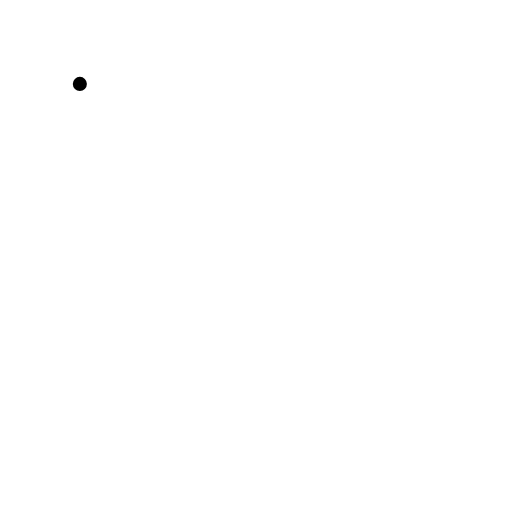
t = 0.00 s
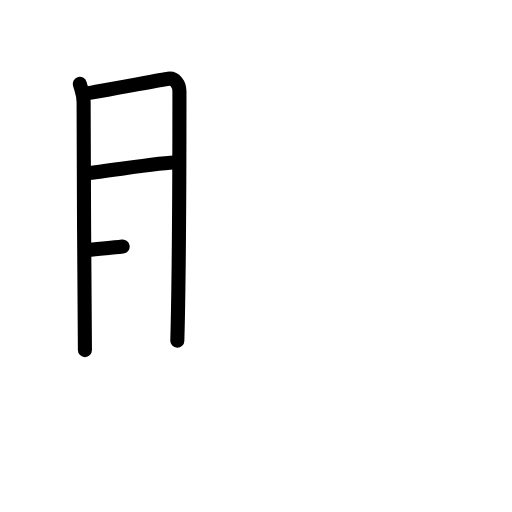
t = 3.40 s
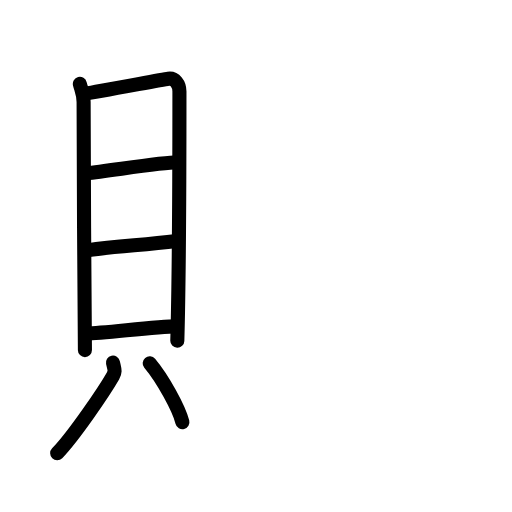
t = 6.80 s
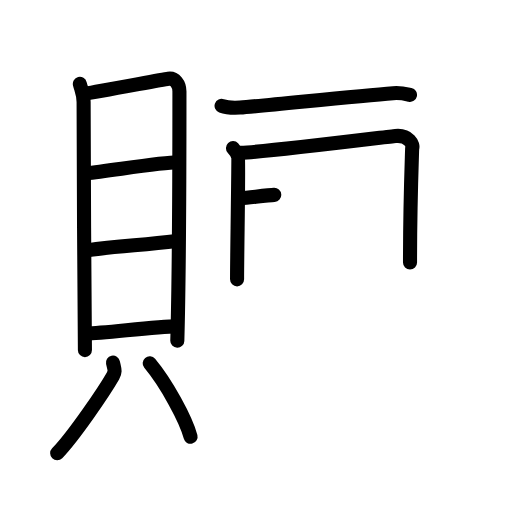
t = 10.20 s
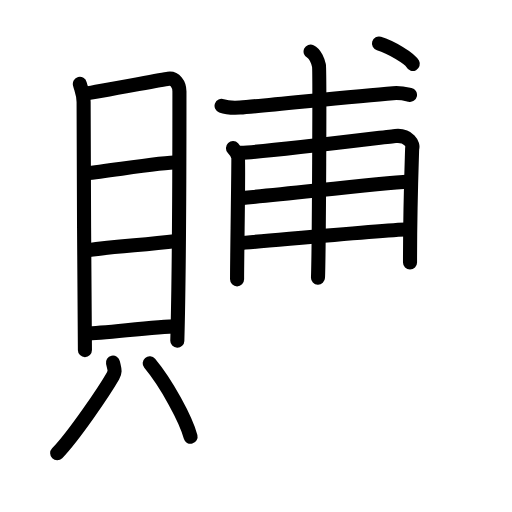
t = 13.60 s
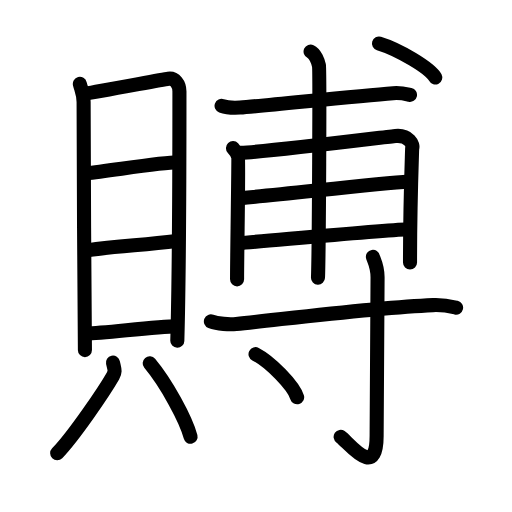
t = 17.00 s

The animated SVG that drew these frames (rendered in a browser with its animation timeline set to each time). Animation: 47 SMIL elements (animate=47); one cycle of 17.00 s.

<?xml version="1.0" encoding="UTF-8"?>
<!--
AniKanjiVG is licensed by CC-BY-SA Paul C. Sommerhoff (https://bitbucket.org/sommerhoff/anikanjivg).
AniKanjiVG uses KanjiVG which is licensed by CC-BY-SA Ulrich Apel (http://kanjivg.tagaini.net).
See also http://creativecommons.org/licenses/by-sa/3.0/
-->
<svg xmlns:kvg='http://kanjivg.tagaini.net' xmlns='http://www.w3.org/2000/svg' width='109' height='109' viewBox='0 0 109 109' style='fill:none;stroke:#000000;stroke-width:3;stroke-linecap:round;stroke-linejoin:round;' id="kvg:kanji_08cfb"><g id="kvg:08cfb" kvg:element="賻"><g id="kvg:08cfb-g1" kvg:element="貝" kvg:position="left" kvg:radical="general"><g id="kvg:08cfb-g2" kvg:element="目" kvg:position="top"><path id="kvg:08cfb-s1" kvg:type="㇑" d="M17,17.86c0.32,1.25,0.8,2.18,0.8,3.85c0,1.67,0.15,47.32,0.28,52.82"><animate attributeName="d" begin="0.0s" dur="0.5s" from="M17,17.86C17,17.86,17,17.86,17,17.86" to="M17,17.86c0.32,1.25,0.8,2.18,0.8,3.85" />
<animate attributeName="d" begin="0.5s" dur="0.5s" from="M17,17.86c0.32,1.25,0.8,2.18,0.8,3.85c0,0,0,0,0,0,0" to="M17,17.86c0.32,1.25,0.8,2.18,0.8,3.85c0,1.67,0.15,47.32,0.28,52.82" />
</path>
<path id="kvg:08cfb-s2" kvg:type="㇕a" d="M18.34,19.87c1.83-0.21,15.82-2.87,17.49-3.12c1.39-0.21,2.37,1.16,2.37,2.71c0,6.05-0.1,40.55-0.45,53.07"><animate attributeName="d" begin="1.0s" dur="0.3333333333333333s" from="M18.34,19.87C18.34,19.87,18.34,19.87,18.34,19.87" to="M18.34,19.87c1.83-0.21,15.82-2.87,17.49-3.12" />
<animate attributeName="d" begin="1.3333333333333333s" dur="0.3333333333333333s" from="M18.34,19.87c1.83-0.21,15.82-2.87,17.49-3.12c0,0,0,0,0,0,0" to="M18.34,19.87c1.83-0.21,15.82-2.87,17.49-3.12c1.39-0.21,2.37,1.16,2.37,2.71" />
<animate attributeName="d" begin="1.6666666666666665s" dur="0.3333333333333333s" from="M18.34,19.87c1.83-0.21,15.82-2.87,17.49-3.12c1.39-0.21,2.37,1.16,2.37,2.71c0,0,0,0,0,0,0" to="M18.34,19.87c1.83-0.21,15.82-2.87,17.49-3.12c1.39-0.21,2.37,1.16,2.37,2.71c0,6.05-0.1,40.55-0.45,53.07" />
<animate attributeName="d" begin="0s" dur="1.0s" from="M-100,-100" to="M-100,-100" />
</path>
<path id="kvg:08cfb-s3" kvg:type="㇐a" d="M18.31,36.9c5.76-0.66,16.45-2.35,19.39-2.35"><animate attributeName="d" begin="2.0s" dur="1.0s" from="M18.31,36.9C18.31,36.9,18.31,36.9,18.31,36.9" to="M18.31,36.9c5.76-0.66,16.45-2.35,19.39-2.35" />
<animate attributeName="d" begin="0s" dur="2.0s" from="M-100,-100" to="M-100,-100" />
</path>
<path id="kvg:08cfb-s4" kvg:type="㇐a" d="M18.46,53.3c7.01-1.01,11.42-1.05,19.13-2"><animate attributeName="d" begin="3.0s" dur="1.0s" from="M18.46,53.3C18.46,53.3,18.46,53.3,18.46,53.3" to="M18.46,53.3c7.01-1.01,11.42-1.05,19.13-2" />
<animate attributeName="d" begin="0s" dur="3.0s" from="M-100,-100" to="M-100,-100" />
</path>
<path id="kvg:08cfb-s5" kvg:type="㇐a" d="M18.43,70.98c3.65,0,14.51-1.5,19.23-1.5"><animate attributeName="d" begin="4.0s" dur="1.0s" from="M18.43,70.98C18.43,70.98,18.43,70.98,18.43,70.98" to="M18.43,70.98c3.65,0,14.51-1.5,19.23-1.5" />
<animate attributeName="d" begin="0s" dur="4.0s" from="M-100,-100" to="M-100,-100" />
</path>
</g>
<g id="kvg:08cfb-g3" kvg:position="bottom"><path id="kvg:08cfb-s6" kvg:type="㇒" d="M24.05,77.2c0.3,1.42,0.59,1.81,0,2.84c-1.79,3.12-8.31,12.76-11.88,16.45"><animate attributeName="d" begin="5.0s" dur="0.5s" from="M24.05,77.2C24.05,77.2,24.05,77.2,24.05,77.2" to="M24.05,77.2c0.3,1.42,0.59,1.81,0,2.84" />
<animate attributeName="d" begin="5.5s" dur="0.5s" from="M24.05,77.2c0.3,1.42,0.59,1.81,0,2.84c0,0,0,0,0,0,0" to="M24.05,77.2c0.3,1.42,0.59,1.81,0,2.84c-1.79,3.12-8.31,12.76-11.88,16.45" />
<animate attributeName="d" begin="0s" dur="5.0s" from="M-100,-100" to="M-100,-100" />
</path>
<path id="kvg:08cfb-s7" kvg:type="㇔" d="M31.87,77.35c3.54,4.24,7.73,11.93,8.7,15.64"><animate attributeName="d" begin="6.0s" dur="1.0s" from="M31.87,77.35C31.87,77.35,31.87,77.35,31.87,77.35" to="M31.87,77.35c3.54,4.24,7.73,11.93,8.7,15.64" />
<animate attributeName="d" begin="0s" dur="6.0s" from="M-100,-100" to="M-100,-100" />
</path>
</g>
</g>
<g id="kvg:08cfb-g4" kvg:position="right"><g id="kvg:08cfb-g5" kvg:element="甫" kvg:position="top"><path id="kvg:08cfb-s8" kvg:type="㇐" d="M47.17,22.52c1.02,0.37,2.9,0.43,3.92,0.37C56.01,22.56,75,20.5,83.7,19.84c1.7-0.13,2.73,0.17,3.58,0.36"><animate attributeName="d" begin="7.0s" dur="0.3333333333333333s" from="M47.17,22.52C47.17,22.52,47.17,22.52,47.17,22.52" to="M47.17,22.52c1.02,0.37,2.9,0.43,3.92,0.37" />
<animate attributeName="d" begin="7.333333333333333s" dur="0.3333333333333333s" from="M47.17,22.52c1.02,0.37,2.9,0.43,3.92,0.37c0,0,0,0,0,0,0" to="M47.17,22.52c1.02,0.37,2.9,0.43,3.92,0.37C56.01,22.56,75,20.5,83.7,19.84" />
<animate attributeName="d" begin="7.666666666666667s" dur="0.3333333333333333s" from="M47.17,22.52c1.02,0.37,2.9,0.43,3.92,0.37C56.01,22.56,75,20.5,83.7,19.84c0,0,0,0,0,0,0" to="M47.17,22.52c1.02,0.37,2.9,0.43,3.92,0.37C56.01,22.56,75,20.5,83.7,19.84c1.7-0.13,2.73,0.17,3.58,0.36" />
<animate attributeName="d" begin="0s" dur="7.0s" from="M-100,-100" to="M-100,-100" />
</path>
<g id="kvg:08cfb-g6" kvg:element="用" kvg:variant="true"><path id="kvg:08cfb-s9" kvg:type="㇑" d="M49.6,31.54c0.53,0.56,0.89,1.13,1.07,1.69c0.18,0.57-0.21,21.16-0.2,26.24"><animate attributeName="d" begin="8.0s" dur="0.5s" from="M49.6,31.54C49.6,31.54,49.6,31.54,49.6,31.54" to="M49.6,31.54c0.53,0.56,0.89,1.13,1.07,1.69" />
<animate attributeName="d" begin="8.5s" dur="0.5s" from="M49.6,31.54c0.53,0.56,0.89,1.13,1.07,1.69c0,0,0,0,0,0,0" to="M49.6,31.54c0.53,0.56,0.89,1.13,1.07,1.69c0.18,0.57-0.21,21.16-0.2,26.24" />
<animate attributeName="d" begin="0s" dur="8.0s" from="M-100,-100" to="M-100,-100" />
</path>
<path id="kvg:08cfb-s10" kvg:type="㇆" d="M51.23,32.53c6-0.23,31.36-3.43,32.95-3.58c2.85-0.28,3.92,1.83,3.56,2.68c-0.04,1.9-0.45,11.32-0.45,24.24"><animate attributeName="d" begin="9.0s" dur="0.3333333333333333s" from="M51.23,32.53C51.23,32.53,51.23,32.53,51.23,32.53" to="M51.23,32.53c6-0.23,31.36-3.43,32.95-3.58" />
<animate attributeName="d" begin="9.333333333333334s" dur="0.3333333333333333s" from="M51.23,32.53c6-0.23,31.36-3.43,32.95-3.58c0,0,0,0,0,0,0" to="M51.23,32.53c6-0.23,31.36-3.43,32.95-3.58c2.85-0.28,3.92,1.83,3.56,2.68" />
<animate attributeName="d" begin="9.666666666666666s" dur="0.3333333333333333s" from="M51.23,32.53c6-0.23,31.36-3.43,32.95-3.58c2.85-0.28,3.92,1.83,3.56,2.68c0,0,0,0,0,0,0" to="M51.23,32.53c6-0.23,31.36-3.43,32.95-3.58c2.85-0.28,3.92,1.83,3.56,2.68c-0.04,1.9-0.45,11.32-0.45,24.24" />
<animate attributeName="d" begin="0s" dur="9.0s" from="M-100,-100" to="M-100,-100" />
</path>
<path id="kvg:08cfb-s11" kvg:type="㇐" d="M51.23,42.2C61.5,41.25,80.59,39.07,87,38.64"><animate attributeName="d" begin="10.0s" dur="1.0s" from="M51.23,42.2C51.23,42.2,51.23,42.2,51.23,42.2" to="M51.23,42.2C61.5,41.25,80.59,39.07,87,38.64" />
<animate attributeName="d" begin="0s" dur="10.0s" from="M-100,-100" to="M-100,-100" />
</path>
<path id="kvg:08cfb-s12" kvg:type="㇐" d="M50.9,51.75c5.7-0.42,29.5-2.64,36.09-2.93"><animate attributeName="d" begin="11.0s" dur="1.0s" from="M50.9,51.75C50.9,51.75,50.9,51.75,50.9,51.75" to="M50.9,51.75c5.7-0.42,29.5-2.64,36.09-2.93" />
<animate attributeName="d" begin="0s" dur="11.0s" from="M-100,-100" to="M-100,-100" />
</path>
<path id="kvg:08cfb-s13" kvg:type="㇑" d="M66.12,10.98c0.99,0.46,1.59,2.05,1.78,2.96c0.2,0.91,0,39.47-0.2,45.16"><animate attributeName="d" begin="12.0s" dur="0.5s" from="M66.12,10.98C66.12,10.98,66.12,10.98,66.12,10.98" to="M66.12,10.98c0.99,0.46,1.59,2.05,1.78,2.96" />
<animate attributeName="d" begin="12.5s" dur="0.5s" from="M66.12,10.98c0.99,0.46,1.59,2.05,1.78,2.96c0,0,0,0,0,0,0" to="M66.12,10.98c0.99,0.46,1.59,2.05,1.78,2.96c0.2,0.91,0,39.47-0.2,45.16" />
<animate attributeName="d" begin="0s" dur="12.0s" from="M-100,-100" to="M-100,-100" />
</path>
</g>
<g id="kvg:08cfb-g7" kvg:element="丶"><path id="kvg:08cfb-s14" kvg:type="㇔" d="M80.68,9.25c4.23,1.28,10.93,5.27,11.99,7.26"><animate attributeName="d" begin="13.0s" dur="1.0s" from="M80.68,9.25C80.68,9.25,80.68,9.25,80.68,9.25" to="M80.68,9.25c4.23,1.28,10.93,5.27,11.99,7.26" />
<animate attributeName="d" begin="0s" dur="13.0s" from="M-100,-100" to="M-100,-100" />
</path>
</g>
</g>
<g id="kvg:08cfb-g8" kvg:element="寸" kvg:position="bottom"><path id="kvg:08cfb-s15" kvg:type="㇐" d="M44.9,68.42c1.41,0.55,3.97,0.69,5.39,0.55C60,68,79.5,65.5,92.18,64.95c2.34-0.1,3.75,0.26,4.92,0.54"><animate attributeName="d" begin="14.0s" dur="0.3333333333333333s" from="M44.9,68.42C44.9,68.42,44.9,68.42,44.9,68.42" to="M44.9,68.42c1.41,0.55,3.97,0.69,5.39,0.55" />
<animate attributeName="d" begin="14.333333333333334s" dur="0.3333333333333333s" from="M44.9,68.42c1.41,0.55,3.97,0.69,5.39,0.55c0,0,0,0,0,0,0" to="M44.9,68.42c1.41,0.55,3.97,0.69,5.39,0.55C60,68,79.5,65.5,92.18,64.95" />
<animate attributeName="d" begin="14.666666666666666s" dur="0.3333333333333333s" from="M44.9,68.42c1.41,0.55,3.97,0.69,5.39,0.55C60,68,79.5,65.5,92.18,64.95c0,0,0,0,0,0,0" to="M44.9,68.42c1.41,0.55,3.97,0.69,5.39,0.55C60,68,79.5,65.5,92.18,64.95c2.34-0.1,3.75,0.26,4.92,0.54" />
<animate attributeName="d" begin="0s" dur="14.0s" from="M-100,-100" to="M-100,-100" />
</path>
<path id="kvg:08cfb-s16" kvg:type="㇚" d="M79.39,54.68c0.07,0.38,0.99,1.96,0.99,4.35c0,16.09-0.2,29.87-0.2,33.78c0,9.49-5.93,1.41-7.66,0.2"><animate attributeName="d" begin="15.0s" dur="0.3333333333333333s" from="M79.39,54.68C79.39,54.68,79.39,54.68,79.39,54.68" to="M79.39,54.68c0.07,0.38,0.99,1.96,0.99,4.35" />
<animate attributeName="d" begin="15.333333333333334s" dur="0.3333333333333333s" from="M79.39,54.68c0.07,0.38,0.99,1.96,0.99,4.35c0,0,0,0,0,0,0" to="M79.39,54.68c0.07,0.38,0.99,1.96,0.99,4.35c0,16.09-0.2,29.87-0.2,33.78" />
<animate attributeName="d" begin="15.666666666666666s" dur="0.3333333333333333s" from="M79.39,54.68c0.07,0.38,0.99,1.96,0.99,4.35c0,16.09-0.2,29.87-0.2,33.78c0,0,0,0,0,0,0" to="M79.39,54.68c0.07,0.38,0.99,1.96,0.99,4.35c0,16.09-0.2,29.87-0.2,33.78c0,9.49-5.93,1.41-7.66,0.2" />
<animate attributeName="d" begin="0s" dur="15.0s" from="M-100,-100" to="M-100,-100" />
</path>
<path id="kvg:08cfb-s17" kvg:type="㇔" d="M54.4,75.4c3.13,1.62,8.08,6.66,8.86,9.18"><animate attributeName="d" begin="16.0s" dur="1.0s" from="M54.4,75.4C54.4,75.4,54.4,75.4,54.4,75.4" to="M54.4,75.4c3.13,1.62,8.08,6.66,8.86,9.18" />
<animate attributeName="d" begin="0s" dur="16.0s" from="M-100,-100" to="M-100,-100" />
</path>
</g>
</g>
</g>
</svg>
